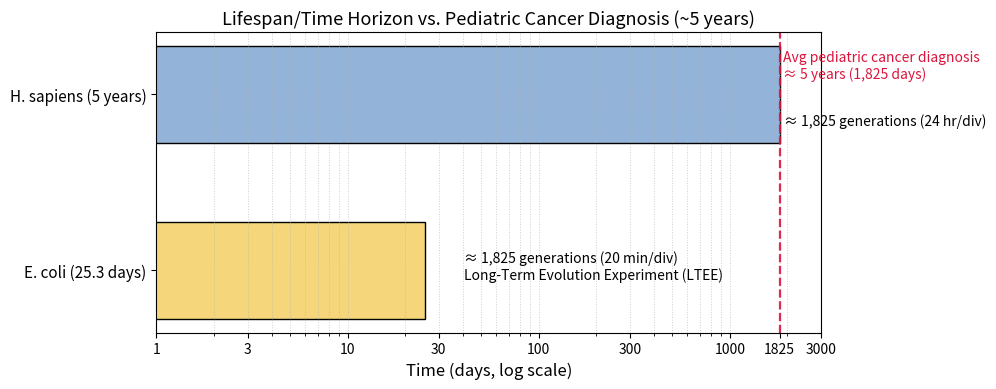

The matplotlib source for this figure:
import matplotlib.pyplot as plt
import numpy as np

# ----- data (in days) -----
human_days = 5 * 365            # 5 years ≈ 1,825 days
ecoli_days = 25.3               # ≈ 1,825 generations at ~20 min/division
avg_dx_days = human_days        # average pediatric diagnosis age

labels = ["H. sapiens (5 years)", "E. coli (25.3 days)"]
days   = np.array([human_days, ecoli_days], dtype=float)

# ----- plot -----
plt.figure(figsize=(10, 4), dpi=300)
y = np.arange(len(labels))
plt.barh(y, days, color=["#93b4d8", "#f5d67b"], edgecolor="black", height=0.55)
plt.xscale("log")

# ticks/grid
xticks = [1, 3, 10, 30, 100, 300, 1000, 1825, 3000]
plt.xticks(xticks, [str(t) for t in xticks])
plt.grid(axis="x", which="both", ls=":", lw=0.7, alpha=0.6)

# y and labels
plt.gca().invert_yaxis()
plt.yticks(y, labels, fontsize=11)
plt.xlabel("Time (days, log scale)", fontsize=12)
plt.title("Lifespan/Time Horizon vs. Pediatric Cancer Diagnosis (~5 years)", fontsize=13)

# ----- pediatric diagnosis marker -----
plt.axvline(avg_dx_days, color="crimson", lw=1.6, ls="--", alpha=0.9)
plt.text(avg_dx_days*1.04, -0.25, "Avg pediatric cancer diagnosis \n≈ 5 years (1,825 days)",
         color="crimson", fontsize=10, va="top")

# annotations for bars
plt.annotate("≈ 1,825 generations (24 hr/div)", xy=(human_days, 0), xytext=(human_days*1.05, 0.15),
             fontsize=10, va="center")
plt.annotate("≈ 1,825 generations (20 min/div) \nLong-Term Evolution Experiment (LTEE)",
             xy=(ecoli_days, 1), xytext=(ecoli_days*1.6, 1.05))

plt.tight_layout()
plt.savefig("supp_figure1a_lifespan_dx_comparison_log.png", dpi=300, bbox_inches="tight")
plt.show()
